Run: headless pygame with SDL's dummy video driver; simulated clock (each Clock.tick advances the game by its frame time, no real sleeping); random seed 0; keys injected as events and as key.get_pressed() state; no mouse input.
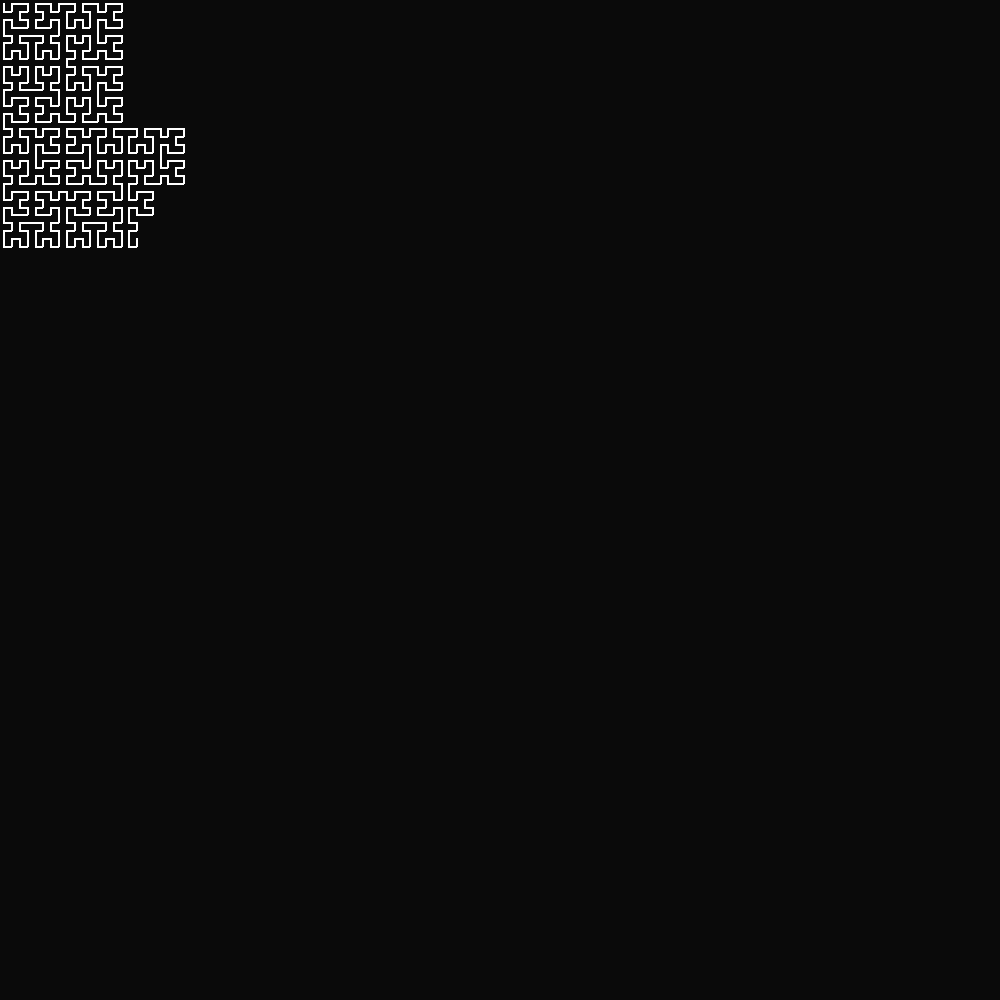
Frame 1 of 4 · flips 1–60 · no input
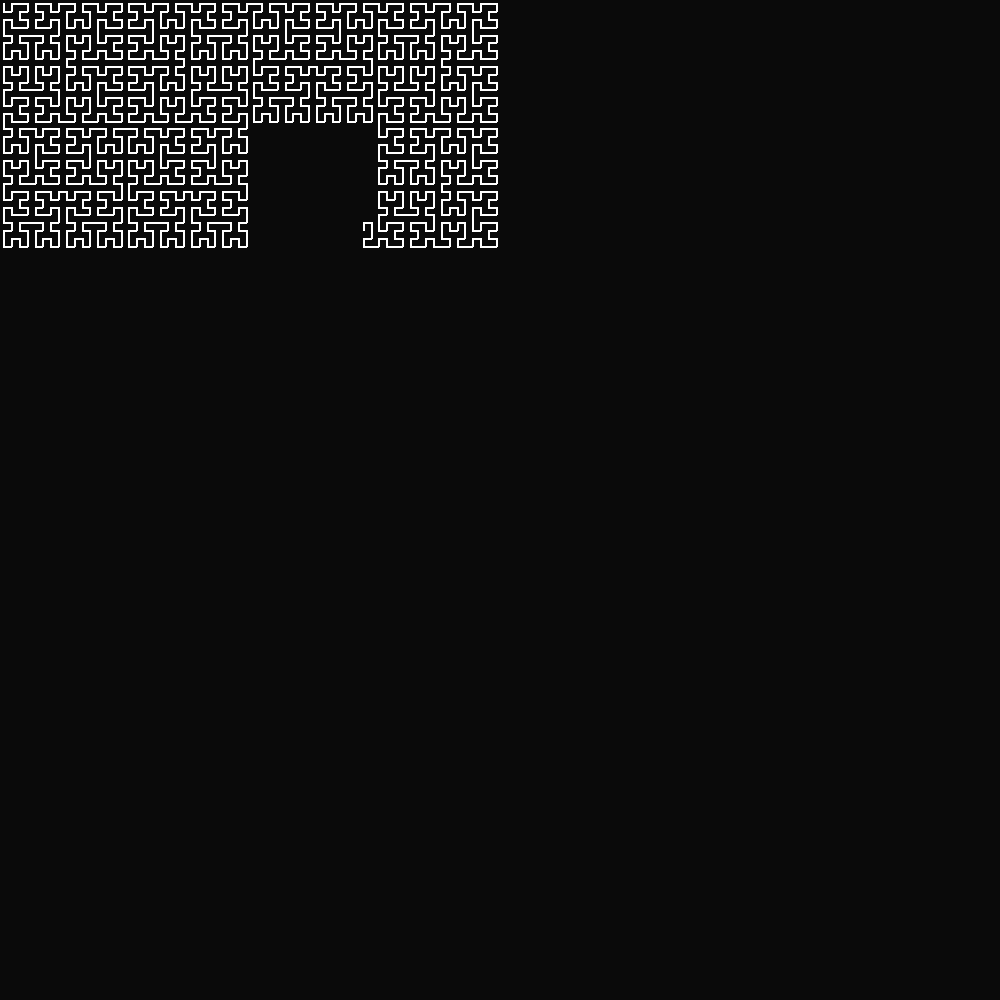
Frame 2 of 4 · flips 61–180 · tapped SPACE, RETURN · held RIGHT (→), D
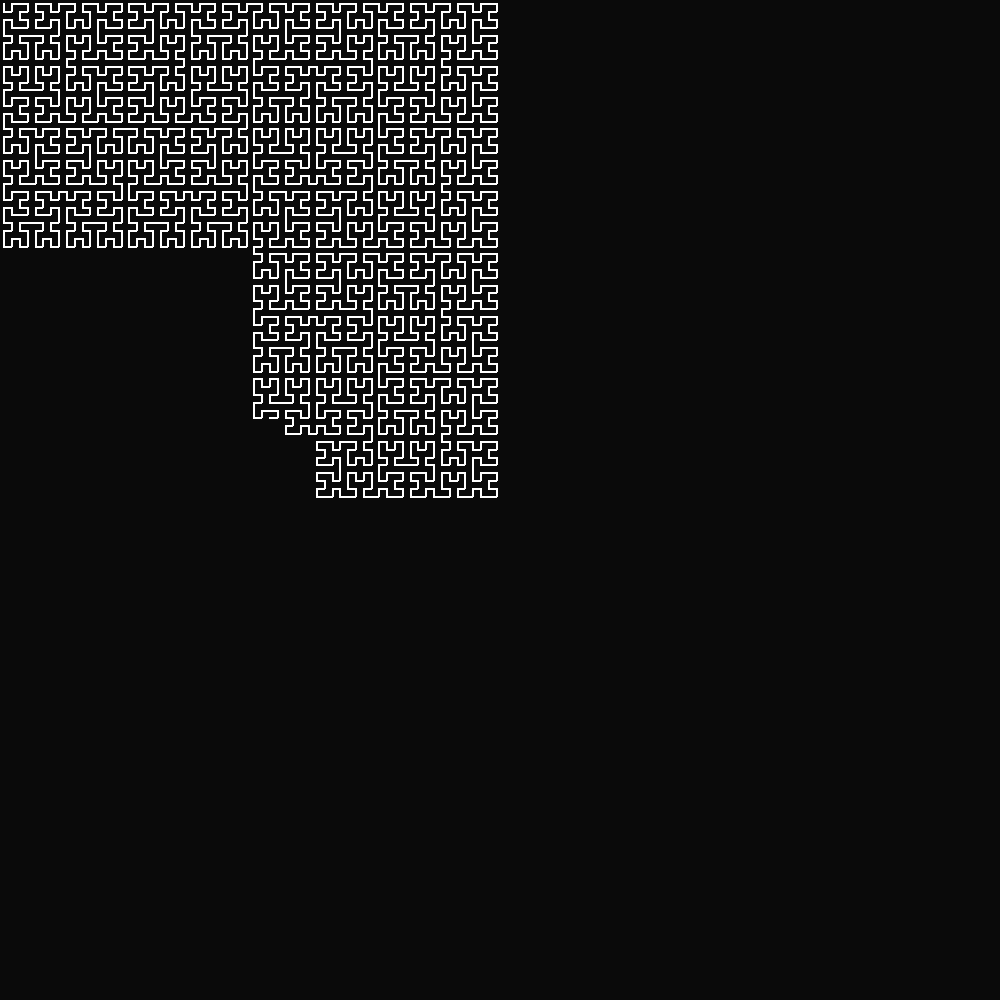
Frame 3 of 4 · flips 181–300 · held DOWN (↓), S
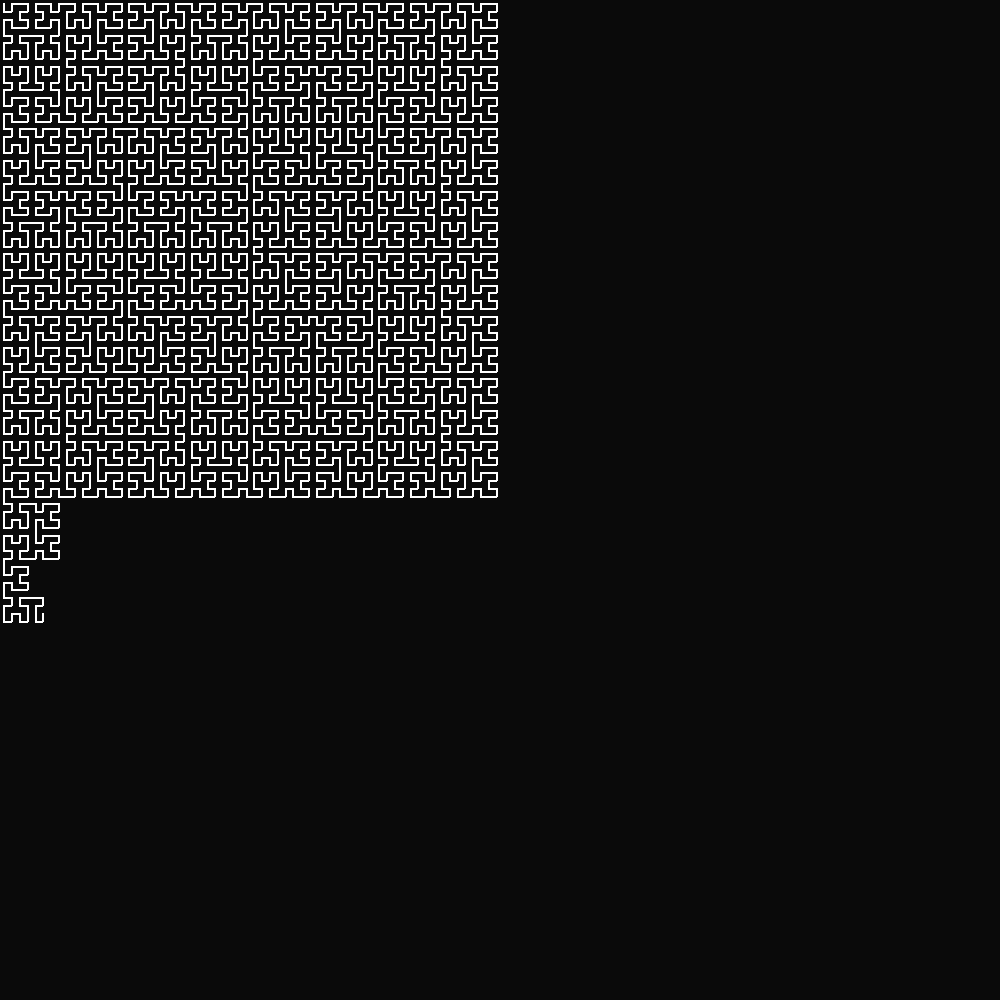
Frame 4 of 4 · flips 301–420 · held LEFT (←), A, UP (↑), W

The pygame program that drew these frames:

import pygame
import math
import time

from pygame import Vector2

SQUARE = 1000

BACKGROUND = (10, 10, 10)
WHITE = (255, 255, 255)

ORDER = 7
N = int(math.pow(2, ORDER))
TOTAL = N * N

COUNTER = 0

PATH: [Vector2] = [0] * TOTAL


def hilbert(i: int) -> Vector2:
    points: [Vector2] = [
        Vector2(0, 0),
        Vector2(0, 1),
        Vector2(1, 1),
        Vector2(1, 0)
    ]

    index = i & 3
    v: Vector2 = points[index]

    for j in range(1, ORDER):
        i = i >> 2
        index = i & 3

        lenth: float = math.pow(2, j)
        if index == 0:
            temp = v.x
            v.x = v.y
            v.y = temp
        elif index == 1:
            v.y += lenth
        elif index == 2:
            v.y += lenth
            v.x += lenth
        elif index == 3:
            temp = lenth - 1 - v.x
            v.x = lenth - 1 - v.y
            v.y = temp

            v.x += lenth

    return v


def main():
    global PATH, COUNTER
    pygame.init()
    screen = pygame.display.set_mode((SQUARE, SQUARE))

    for i in range(TOTAL):
        PATH[i] = hilbert(i)
        lenth = SQUARE / N
        PATH[i].x *= lenth
        PATH[i].y *= lenth
        PATH[i].x += lenth / 2
        PATH[i].y += lenth / 2

    while True:
        for event in pygame.event.get():
            if event.type == pygame.QUIT:
                pygame.quit()
                return

        screen.fill(BACKGROUND)

        if COUNTER == len(PATH):
            COUNTER = 0
        COUNTER += 10
        if COUNTER >= len(PATH):
            COUNTER = len(PATH)

        for i in range(COUNTER - 1):
            pygame.draw.line(screen, WHITE, (PATH[i].x, PATH[i].y), (PATH[i + 1].x, PATH[i + 1].y), 2)

        pygame.display.update()


if __name__ == '__main__':
    main()
